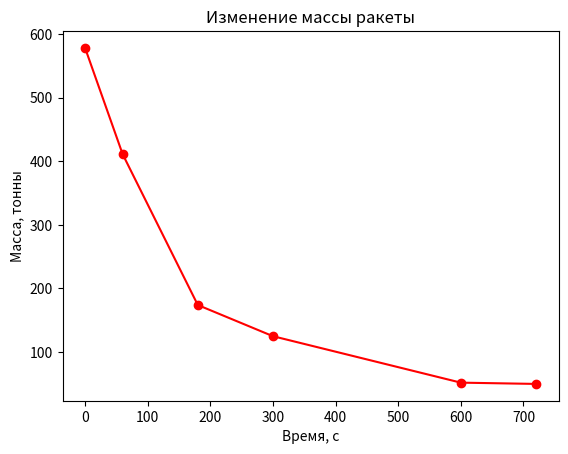

Write the Python code that produced this figure.
import matplotlib.pyplot as plt


fig, ax = plt.subplots()

x = (0, 60, 180, 300, 600, 720)
y = (578, 411, 174, 125, 52, 50)

plt.title('Изменение массы ракеты')
plt.xlabel('Время, с')
plt.ylabel('Масса, тонны')

ax.plot(x, y, color='red', linestyle='-', marker='o')
plt.show()
